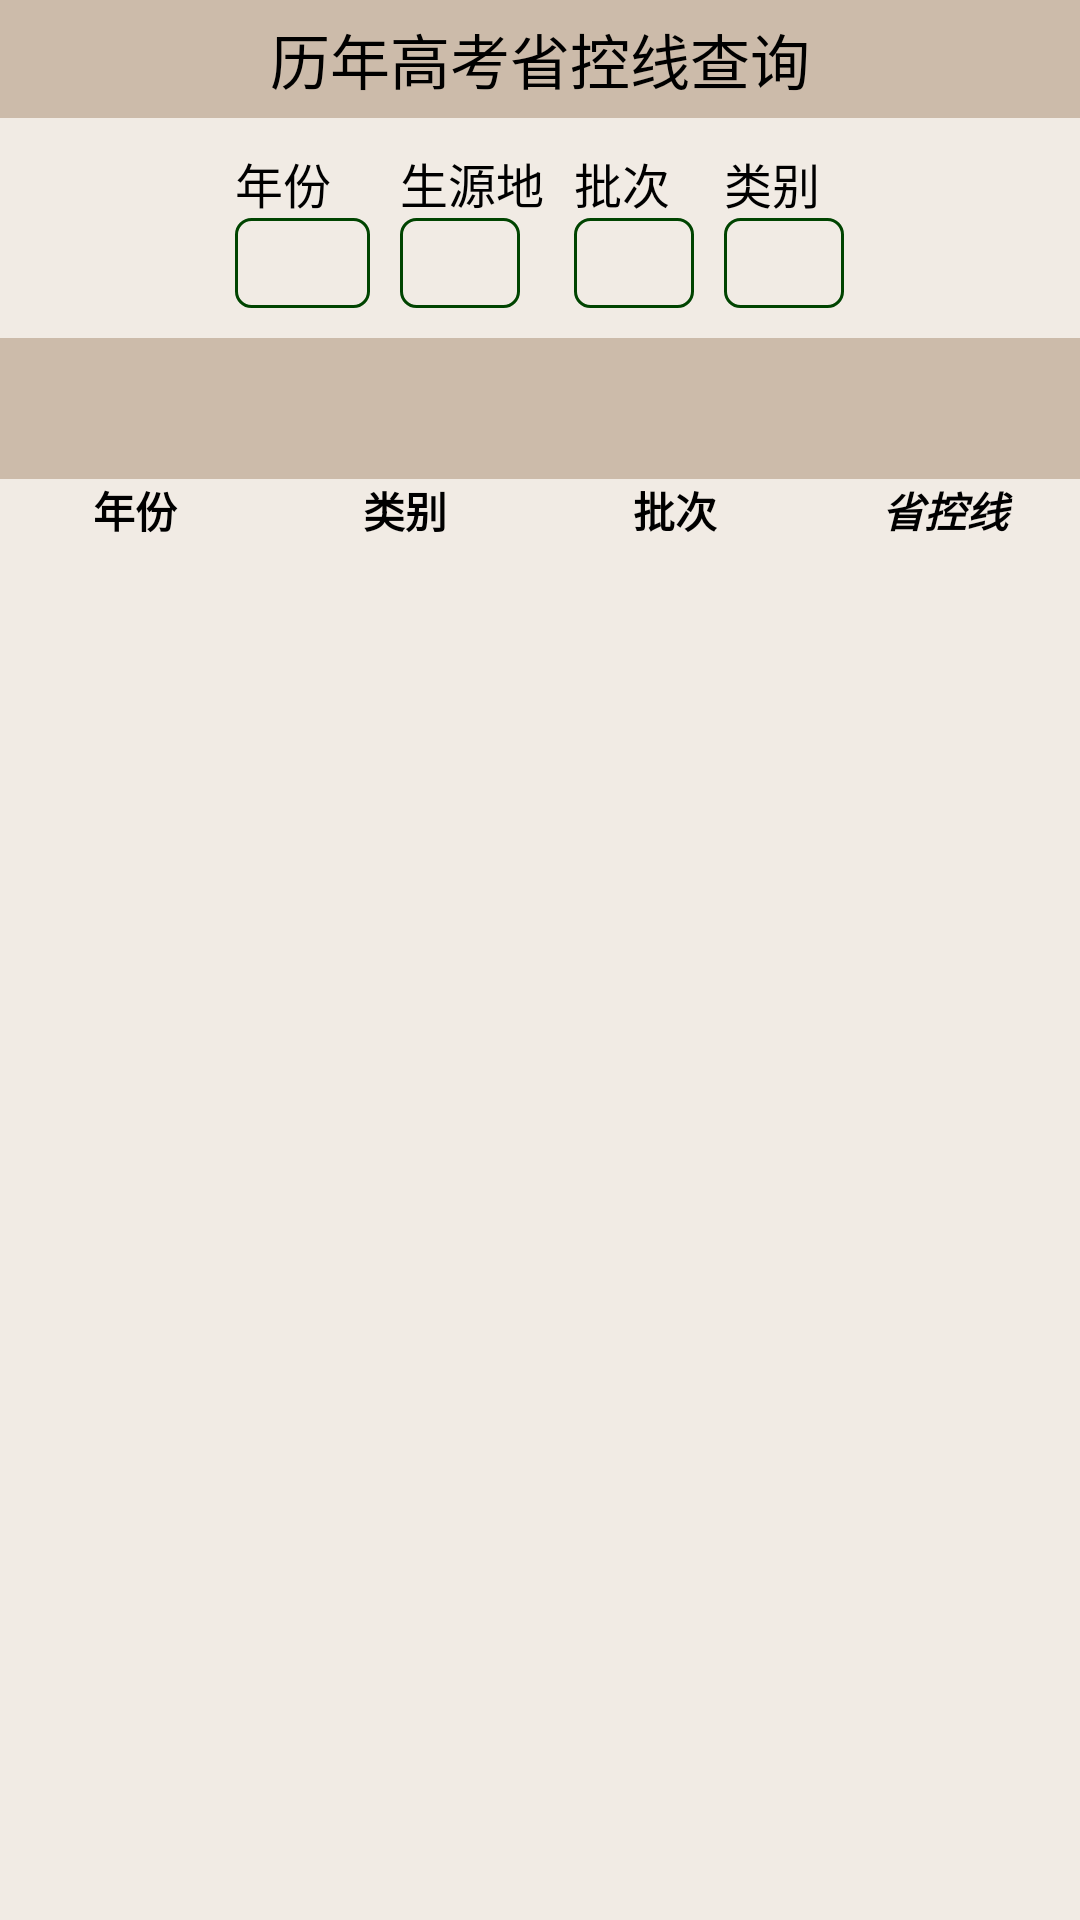

Produce the Android XML layout that renders to this screen, including the resource entries it uses.
<!-- AndroidManifest.xml: application theme Theme.Demo61 -->
<!-- res/layout/page1.xml -->
<?xml version="1.0" encoding="utf-8"?>
<LinearLayout xmlns:android="http://schemas.android.com/apk/res/android"
    xmlns:app="http://schemas.android.com/apk/res-auto"
    xmlns:tools="http://schemas.android.com/tools"
    android:layout_width="match_parent"
    android:layout_height="match_parent"
    android:background="#66ddccbb"
    android:gravity="center_horizontal"
    android:orientation="vertical">

    <TextView
        android:layout_width="match_parent"
        android:layout_height="wrap_content"
        android:background="#ccbbaa"
        android:gravity="center"
        android:padding="5dp"
        android:text="@string/controlLineTitle"
        android:textColor="#000000"
        android:textSize="20sp"  />

    <HorizontalScrollView
        android:layout_width="wrap_content"
        android:layout_height="wrap_content"
        android:layout_gravity="center_horizontal">

        <LinearLayout
            android:layout_width="wrap_content"
            android:layout_height="wrap_content"
            android:layout_gravity="center_horizontal"
            android:orientation="horizontal"
            android:padding="5dp" >

            <LinearLayout
                android:layout_width="wrap_content"
                android:layout_height="wrap_content"
                android:layout_gravity="center_horizontal"
                android:orientation="vertical"
                android:padding="5dp">

                <TextView
                    android:layout_width="wrap_content"
                    android:layout_height="wrap_content"
                    android:textSize="16sp"
                    android:textColor="#000000"
                    android:text="@string/year" />

                <Spinner
                    android:id="@+id/yearSpinner"
                    android:layout_width="45dp"
                    android:layout_height="30dp"
                    android:background="@drawable/border"/>
            </LinearLayout>

            <LinearLayout
                android:layout_width="wrap_content"
                android:layout_height="wrap_content"
                android:layout_gravity="center_horizontal"
                android:orientation="vertical"
                android:padding="5dp">

                <TextView
                    android:layout_width="wrap_content"
                    android:layout_height="wrap_content"
                    android:text="@string/sourceArea"
                    android:textColor="#000000"
                    android:textSize="16sp" />

                <Spinner
                    android:id="@+id/areaSpinner"
                    android:layout_width="40dp"
                    android:layout_height="30dp"
                    android:background="@drawable/border" />

            </LinearLayout>

            <LinearLayout
                android:layout_width="wrap_content"
                android:layout_height="wrap_content"
                android:layout_gravity="center_horizontal"
                android:orientation="vertical"
                android:padding="5dp">

                <TextView
                    android:layout_width="wrap_content"
                    android:layout_height="wrap_content"
                    android:text="@string/batch"
                    android:textColor="#000000"
                    android:textSize="16sp" />

                <Spinner
                    android:id="@+id/batchSpinner"
                    android:layout_width="40dp"
                    android:layout_height="30dp"
                    android:background="@drawable/border" />

            </LinearLayout>

            <LinearLayout
                android:layout_width="wrap_content"
                android:layout_height="wrap_content"
                android:layout_gravity="center_horizontal"
                android:orientation="vertical"
                android:padding="5dp">

                <TextView
                    android:layout_width="wrap_content"
                    android:layout_height="wrap_content"
                    android:text="@string/category"
                    android:textColor="#000000"
                    android:textSize="16sp" />

                <Spinner
                    android:id="@+id/categorySpinner"
                    android:layout_width="40dp"
                    android:layout_height="30dp"
                    android:background="@drawable/border" />

            </LinearLayout>
        </LinearLayout>
    </HorizontalScrollView>

    <TextView
        android:id="@+id/controlLineTitle"
        android:layout_width="match_parent"
        android:layout_height="wrap_content"
        android:background="#ccbbaa"
        android:gravity="center"
        android:padding="10dp"
        android:textColor="#000000"
        android:textSize="20sp" />

    <LinearLayout
        android:id="@+id/resultTitle"
        android:layout_width="match_parent"
        android:layout_height="wrap_content"
        android:orientation="horizontal">

        <TextView
            android:layout_width="0dp"
            android:layout_height="wrap_content"
            android:layout_marginLeft="10dp"
            android:layout_marginRight="10dp"
            android:layout_weight="1"
            android:gravity="center"
            android:text="@string/year"
            android:textColor="#000000"
            android:textStyle="bold" />

        <TextView
            android:layout_width="0dp"
            android:layout_height="wrap_content"
            android:layout_marginLeft="10dp"
            android:layout_marginRight="10dp"
            android:layout_weight="1"
            android:gravity="center"
            android:text="@string/category"
            android:textColor="#000000"
            android:textStyle="bold" />

        <TextView
            android:layout_width="0dp"
            android:layout_height="wrap_content"
            android:layout_marginLeft="10dp"
            android:layout_marginRight="10dp"
            android:layout_weight="1"
            android:gravity="center"
            android:text="@string/batch"
            android:textColor="#000000"
            android:textStyle="bold" />

        <TextView
            android:layout_width="0dp"
            android:layout_height="wrap_content"
            android:layout_marginLeft="10dp"
            android:layout_marginRight="10dp"
            android:layout_weight="1"
            android:gravity="center"
            android:text="@string/controlLine"
            android:textColor="#000000"
            android:textStyle="bold|italic" />

    </LinearLayout>

    <ListView
        android:id="@+id/controlLineList"
        android:layout_width="match_parent"
        android:layout_height="wrap_content" >
    </ListView>

</LinearLayout>
<!-- resources referenced by this layout -->
<resources>
  <!-- drawable border (drawable) -->
  <?xml version="1.0" encoding="utf-8"?>
  <shape xmlns:android="http://schemas.android.com/apk/res/android">
      <solid android:color="#00000000" />
      <corners android:radius = "5dp" />
      <padding
          android:bottom = "2dp"
          android:left = "2dp"
          android:right = "2dp"
          android:top = "2dp"
          />
      <stroke
          android:width="1dp"
          android:color="#004400"
          />
  </shape>
  <string name="batch">批次</string>
  <string name="category">类别</string>
  <string name="controlLine">省控线</string>
  <string name="controlLineTitle">历年高考省控线查询</string>
  <string name="sourceArea">生源地</string>
  <string name="year">年份</string>
  <style name="Theme.Demo61" parent="Theme.MaterialComponents.DayNight.DarkActionBar">
          
          <item name="colorPrimary">@color/purple_500</item>
          <item name="colorPrimaryVariant">@color/purple_700</item>
          <item name="colorOnPrimary">@color/white</item>
          
          <item name="colorSecondary">@color/teal_200</item>
          <item name="colorSecondaryVariant">@color/teal_700</item>
          <item name="colorOnSecondary">@color/black</item>
          
          <item name="android:statusBarColor" tools:targetApi="l">?attr/colorPrimaryVariant</item>
          
      </style>
  <!-- not gathered from this repository: default colours our renderer supplied (Android Studio template values) -->
  <color name="purple_500">#FF6200EE</color>
  <color name="purple_700">#FF3700B3</color>
  <color name="teal_200">#FF03DAC5</color>
  <color name="teal_700">#FF018786</color>
  <color name="black">#FF000000</color>
  <color name="white">#FFFFFFFF</color>
</resources>
